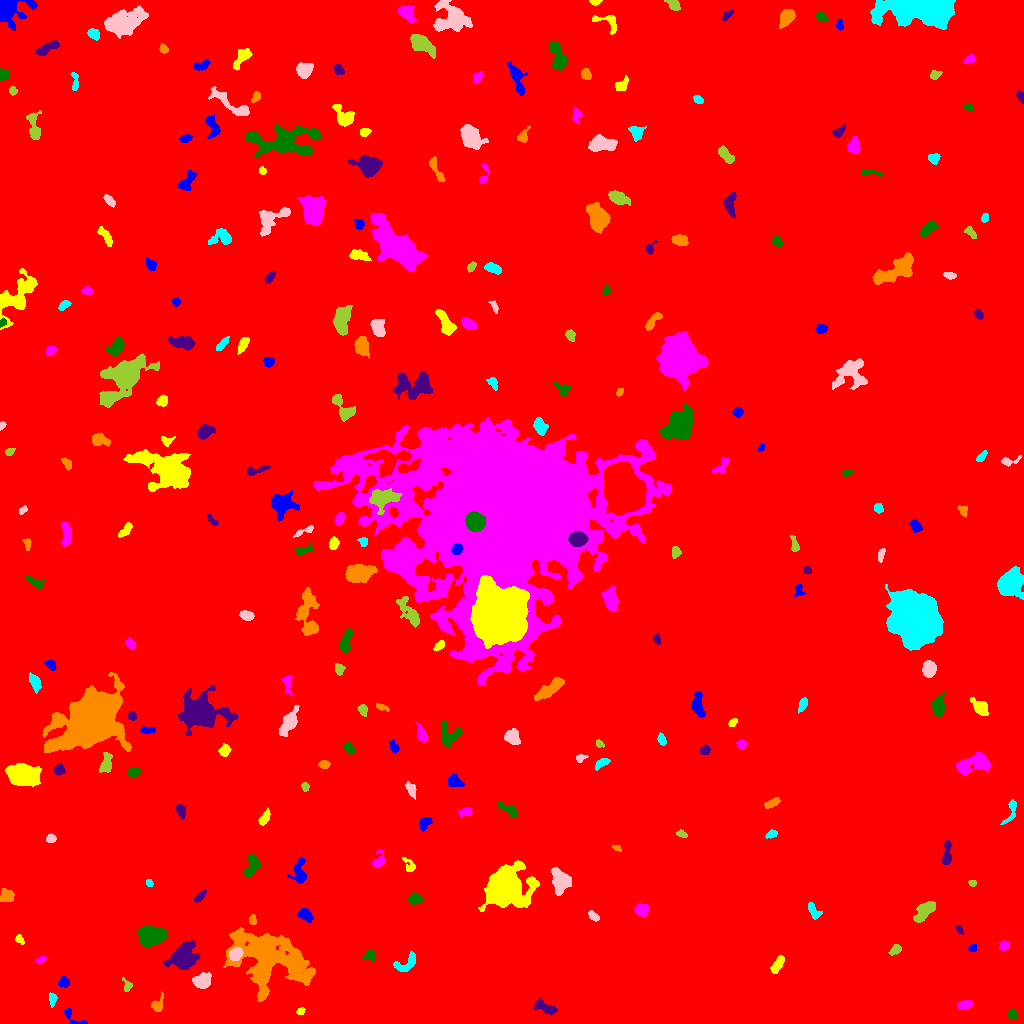

Source data for this figure (header and first rows):
ID, X, Y, A, B, theta, total_flux, mu_max, mu_median, mu_mean, R_fwhm, R_e, R10, R90, x_start, x_end, y_start, y_end, area, greylevel
0, 480, 529, 296.7, 288.3, 1.258, 2080728, 17.0, 1.0, 2.221, 64.1, 231.6, 86.02, 389.9, 0, 1023, 0, 1023, 937003, 2.221
1, 73.59, 5.73, 7.952, 2.54, -0.6992, 244.0, 5.0, 2.0, 1.863, 3.785, 3.241, 1.262, 5.046, 64, 87, 0, 15, 131, 8.863
2, 300.5, 12.15, 1.965, 1.51, 0.5626, 210.0, 8.0, 4.0, 3.684, 3.141, 2.257, 0.7979, 3.385, 296, 305, 9, 16, 57, 10.68
3, 965.2, 18.85, 3.7, 2.069, 0.1875, 333.0, 5.0, 2.0, 2.542, 4.478, 3.478, 1.382, 5.47, 957, 972, 14, 23, 131, 9.542
4, 1012, 9.086, 2.661, 1.943, -1.296, 301.0, 6.0, 3.0, 3.308, 4.146, 2.932, 1.262, 4.549, 1008, 1017, 4, 15, 91, 10.31
5, 546.2, 15.24, 5.992, 2.528, -0.4, 649.0, 7.0, 3.0, 3.09, 4.72, 4.37, 1.784, 7.136, 533, 557, 9, 26, 210, 9.09
6, 156.2, 17.41, 2.662, 2.247, -0.8093, 270.0, 5.0, 1.0, 1.901, 4.146, 3.09, 1.262, 4.754, 151, 163, 12, 32, 142, 8.901
7, 52.36, 24.8, 3.287, 1.741, 1.552, 277.0, 7.0, 2.5, 2.947, 3.09, 2.821, 0.9772, 4.652, 49, 57, 16, 31, 94, 9.947
8, 201.8, 42.59, 3.838, 3.194, 0.3359, 1051, 11.0, 4.0, 4.221, 5.171, 4.406, 1.784, 7.114, 192, 211, 35, 51, 249, 11.22
9, 126.8, 37.69, 3.569, 2.177, -1.345, 216.0, 4.0, 2.0, 2.374, 4.787, 3.038, 1.262, 4.72, 122, 132, 32, 46, 91, 8.374
10, 34.07, 42.9, 4.083, 2.104, -1.537, 399.0, 7.0, 3.0, 3.192, 4.029, 3.432, 1.382, 5.557, 29, 39, 32, 49, 125, 9.192
11, 63.48, 41.3, 2.371, 2.164, 0.9064, 332.0, 10.0, 3.0, 3.162, 3.038, 2.821, 0.9772, 4.549, 58, 69, 36, 47, 105, 10.16
12, 777.8, 58.78, 5.221, 2.133, 0.9947, 468.0, 5.0, 3.0, 2.802, 5.441, 4.184, 1.693, 6.383, 770, 784, 50, 68, 167, 9.802
13, 41.11, 63.88, 2.651, 1.524, 0.4143, 251.0, 8.0, 3.0, 3.691, 3.241, 2.523, 0.9772, 3.989, 35, 46, 60, 67, 68, 9.691
14, 370.3, 68.1, 2.618, 2.424, 0.1871, 543.0, 12.0, 4.0, 4.936, 3.7, 3.038, 1.128, 4.951, 362, 375, 63, 74, 110, 11.94
15, 183.4, 66.66, 6.674, 5.319, 0.5262, 4443, 18.0, 6.0, 7.189, 8.425, 6.956, 2.821, 11.45, 163, 200, 54, 83, 618, 13.19
16, 266.6, 66.94, 19.07, 12.41, -0.4138, 23214, 38.0, 6.0, 8.212, 8.686, 14.1, 4.549, 25.38, 223, 315, 22, 96, 2827, 13.21
17, 406.5, 60, 7.038, 3.488, 0.5534, 621.0, 6.0, 3.0, 2.724, 6.383, 4.886, 1.871, 7.399, 393, 415, 52, 72, 228, 9.724
18, 235.7, 69.27, 3.181, 2.609, 0.6658, 1606, 23.0, 9.0, 9.975, 4.406, 3.7, 1.493, 5.89, 229, 243, 63, 76, 161, 27.98
19, 895.6, 73.84, 3.004, 1.878, 0.6183, 218.0, 5.0, 2.0, 2.076, 3.523, 2.932, 1.128, 4.72, 888, 901, 68, 79, 105, 9.076
20, 718.9, 82.63, 2.278, 1.397, 0.3791, 137.0, 5.0, 2.0, 2.108, 3.09, 2.257, 0.7979, 3.432, 714, 723, 78, 86, 65, 9.108
21, 971.8, 75.15, 2.109, 1.627, 1.06, 144.0, 5.0, 2.0, 2.361, 3.038, 2.326, 0.7979, 3.568, 968, 976, 72, 79, 61, 9.361
22, 19.53, 84.47, 2.501, 1.619, -0.8886, 153.0, 5.0, 2.0, 2.125, 3.038, 2.459, 0.9772, 3.785, 15, 24, 79, 89, 72, 9.125
23, 1004, 77.49, 2.361, 2.153, 0.007866, 191.0, 4.0, 2.0, 2.011, 4.26, 2.877, 1.128, 4.442, 999, 1009, 73, 83, 95, 9.011
24, 151.7, 87.88, 6.311, 4.616, 0.03538, 4375, 21.0, 8.0, 8.698, 7.334, 6.817, 2.706, 10.85, 138, 167, 76, 98, 503, 13.7
25, 959.6, 93.1, 2.306, 1.381, -0.9328, 144.0, 7.0, 2.0, 2.483, 2.185, 2.111, 0.7979, 3.523, 955, 963, 89, 98, 58, 9.483
26, 252.6, 103.6, 2.518, 1.801, 1.565, 275.0, 7.0, 4.0, 3.819, 3.613, 2.764, 1.128, 4.184, 249, 256, 99, 109, 72, 10.82
27, 813.3, 112.9, 4.555, 1.901, -0.9748, 239.0, 4.0, 2.0, 1.66, 4.918, 3.478, 1.382, 5.382, 808, 822, 104, 121, 144, 8.66
28, 593.3, 107.2, 3.114, 1.665, -0.5351, 186.0, 6.0, 2.0, 2.0, 3.241, 2.764, 0.9772, 4.334, 588, 599, 102, 113, 93, 9.0
29, 924.9, 113.1, 6.065, 2.994, 0.7778, 1366, 11.0, 4.0, 4.523, 5.499, 5.046, 2.034, 8.234, 913, 935, 101, 122, 302, 10.52
30, 358.3, 122.4, 11.18, 5.1, 0.3216, 9496, 36.0, 7.0, 9.131, 6.555, 8.538, 3.038, 14.73, 327, 382, 102, 136, 1040, 15.13
31, 305.4, 108.4, 3.789, 2.418, -0.6076, 682.0, 9.0, 4.0, 4.21, 4.583, 3.785, 1.596, 6.05, 297, 313, 101, 115, 162, 11.21
32, 504.5, 135.7, 9.471, 8.068, 0.384, 21854, 54.0, 7.0, 13.19, 9.674, 9.441, 3.656, 17.19, 478, 539, 112, 163, 1657, 19.19
33, 641.2, 114, 3.081, 2.724, 0.1461, 951.0, 13.0, 5.0, 5.981, 4.618, 3.7, 1.493, 5.863, 634, 648, 107, 120, 159, 11.98
34, 414.3, 124.8, 3.097, 2.312, 0.1336, 493.0, 9.0, 3.0, 3.572, 3.827, 3.29, 1.262, 5.352, 408, 422, 118, 131, 138, 11.57
35, 199.6, 127.1, 3.895, 1.568, 0.76, 315.0, 8.0, 3.0, 3.119, 3.478, 3.141, 1.128, 4.918, 193, 206, 121, 134, 101, 9.119
36, 6.623, 127.4, 3.408, 3.108, 0.1068, 665.0, 8.0, 4.0, 3.935, 5.614, 4.146, 1.596, 6.333, 0, 14, 122, 135, 169, 9.935
37, 149.1, 140.7, 1.791, 1.576, -1.019, 138.0, 5.0, 3.0, 2.654, 2.932, 2.185, 0.7979, 3.432, 146, 153, 137, 144, 52, 11.65
38, 561.1, 142.9, 6.198, 4.44, -1.287, 2256, 14.0, 5.0, 5.799, 6.84, 6.05, 2.326, 9.474, 551, 571, 128, 156, 389, 11.8
39, 972.4, 140.6, 1.918, 1.653, -0.302, 181.0, 6.0, 4.0, 3.549, 3.338, 2.326, 0.9772, 3.432, 968, 976, 137, 143, 51, 9.549
40, 740.9, 142.2, 6.928, 2.756, -1.27, 834.0, 9.0, 3.0, 3.089, 4.514, 4.652, 1.693, 7.777, 734, 750, 129, 155, 270, 10.09
41, 299.3, 150.1, 6.426, 3.689, -1.569, 1467, 14.0, 5.0, 5.599, 5.109, 4.983, 1.871, 8.137, 286, 306, 140, 166, 262, 10.6
42, 409.2, 157.3, 4.33, 2.359, -1.067, 245.0, 5.0, 2.0, 2.112, 3.338, 3.192, 1.262, 5.262, 402, 415, 152, 166, 116, 11.11
43, 378.7, 162.4, 4.206, 2.458, 1.204, 319.0, 7.0, 2.0, 2.262, 2.932, 3.29, 1.262, 5.499, 372, 384, 156, 174, 141, 10.26
44, 251.5, 157.3, 6.277, 2.867, 1.153, 805.0, 9.0, 3.0, 3.233, 4.583, 4.787, 1.784, 7.421, 243, 260, 146, 170, 249, 11.23
45, 946.8, 168.3, 6.022, 1.929, 1.506, 604.0, 9.0, 3.0, 3.265, 3.868, 3.742, 1.493, 6.333, 942, 951, 159, 183, 185, 10.26
46, 617.1, 175.6, 2.034, 1.243, -0.4479, 133.0, 8.0, 2.0, 2.558, 2.185, 1.954, 0.5642, 3.192, 612, 621, 172, 178, 52, 9.558
47, 771.1, 189.5, 2.505, 1.701, 0.4977, 205.0, 5.0, 2.0, 2.44, 3.523, 2.585, 1.128, 4.029, 765, 777, 185, 194, 84, 9.44
48, 50.75, 185.2, 2.338, 1.965, 0.09653, 188.0, 5.0, 2.0, 2.265, 3.432, 2.821, 1.128, 4.26, 46, 56, 181, 190, 83, 9.265
49, 681.3, 189.6, 2.894, 1.648, -0.3275, 229.0, 7.0, 3.0, 3.181, 2.985, 2.764, 0.9772, 4.26, 676, 687, 186, 194, 72, 9.181
50, 287.6, 205.8, 2.927, 2.098, -1.23, 286.0, 6.0, 2.0, 2.509, 4.222, 3.192, 1.262, 4.951, 283, 293, 199, 212, 114, 9.509
51, 424.2, 200.3, 3.652, 2.673, 0.9161, 354.0, 7.0, 2.0, 2.529, 2.821, 3.785, 1.382, 5.836, 419, 432, 192, 206, 140, 9.529
52, 264.5, 205.2, 3.713, 1.783, 1.064, 384.0, 7.0, 3.0, 3.0, 3.949, 3.241, 1.262, 5.109, 258, 270, 198, 216, 128, 11.0
53, 465.4, 211.1, 3.032, 1.861, 0.1868, 379.0, 10.0, 3.0, 3.354, 3.141, 2.932, 0.9772, 4.853, 458, 472, 206, 216, 113, 10.35
54, 508.7, 213.5, 5.659, 2.199, -0.5459, 337.0, 5.0, 2.0, 1.852, 4.068, 3.785, 1.382, 6.155, 497, 517, 206, 222, 182, 8.852
55, 180.4, 213.4, 3.621, 2.07, -1.219, 364.0, 8.0, 2.0, 3.008, 3.7, 3.29, 1.262, 5.382, 175, 185, 204, 219, 121, 9.008
56, 772.2, 220.6, 3.876, 1.608, 0.4436, 202.0, 4.0, 1.5, 1.656, 4.406, 3.09, 1.262, 5.015, 764, 780, 215, 226, 122, 8.656
57, 1011, 211.2, 7.418, 2.478, 1.233, 454.0, 6.0, 3.0, 2.892, 5.47, 4.029, 1.596, 6.206, 1000, 1016, 199, 224, 157, 8.892
58, 411.2, 233.8, 3.956, 2.103, -1.114, 534.0, 9.0, 4.0, 4.172, 4.184, 3.568, 1.382, 5.528, 405, 416, 224, 242, 128, 10.17
59, 305, 236.6, 1.964, 1.599, -1.068, 142.0, 6.0, 2.0, 2.152, 2.585, 2.111, 0.7979, 3.523, 301, 309, 232, 241, 66, 9.152
... 223 more rows
